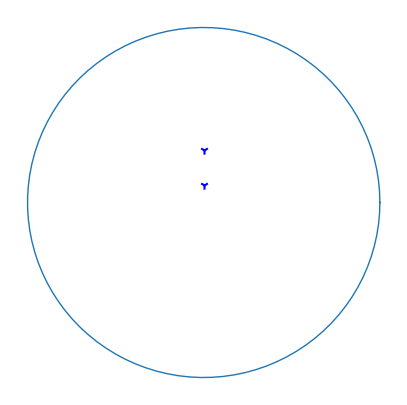

Generate this figure with matplotlib:
import numpy as np
import sympy as sy
from sympy import I
from sympy import conjugate as conj
import matplotlib.pyplot as plt
fig=plt.figure(figsize=(5,5))
ax = fig.add_subplot(1, 1, 1)
f1=complex(0,.3)
f2=complex(0,.1)
sy.init_printing()
f5=sy.symbols('f5',real=False)
f5c=sy.symbols('f5c',real=False)
a=sy.Eq((f5-f2)/(1-f2*conj(f5))+(f5-f1)/(1-f1*conj(f5))+f1*f2*f5*conj((f5-f2)/(1-f2*conj(f5)))*conj((f5-f1)/(1-f1*conj(f5)))-f5-f1-f2,0)
b=sy.Eq(-f1*f2-f2*f5-f1*f5+f1*f2*f5*(conj((f5-f2)/(1-f2*conj(f5)))+conj((f5-f1)/(1-f1*conj(f5)))),0)
l=sy.solve([a],(f5),I)
print(l)



#plt.scatter(f5.real,f5.imag,color="red",marker="1")
#def f3f4(fn):
    #global f5
    #return (f5-fn)/(1-fn*np.f5c)
#f3=f3f4(f2)
#f4=f3f4(f1)
t=np.linspace(0,2*np.pi,100)  
ax.spines['top'].set_color('none')
ax.spines['left'].set_color('none')
ax.spines['right'].set_color('none')
ax.spines['bottom'].set_color('none')
ax.axes.xaxis.set_visible(False)
ax.axes.yaxis.set_visible(False)
plt.plot(np.cos(t), np.sin(t), linewidth=1)
plt.scatter(f1.real,f1.imag,color="blue",marker="1")
plt.scatter(f2.real,f2.imag,color="blue",marker="1")
#plt.scatter(f3.real,f3.imag,color="yellow")
#plt.scatter(f4.real,f4.imag,color="yellow")
#plt.scatter(f5.real,f5.imag,color="red")
#plt.show()
